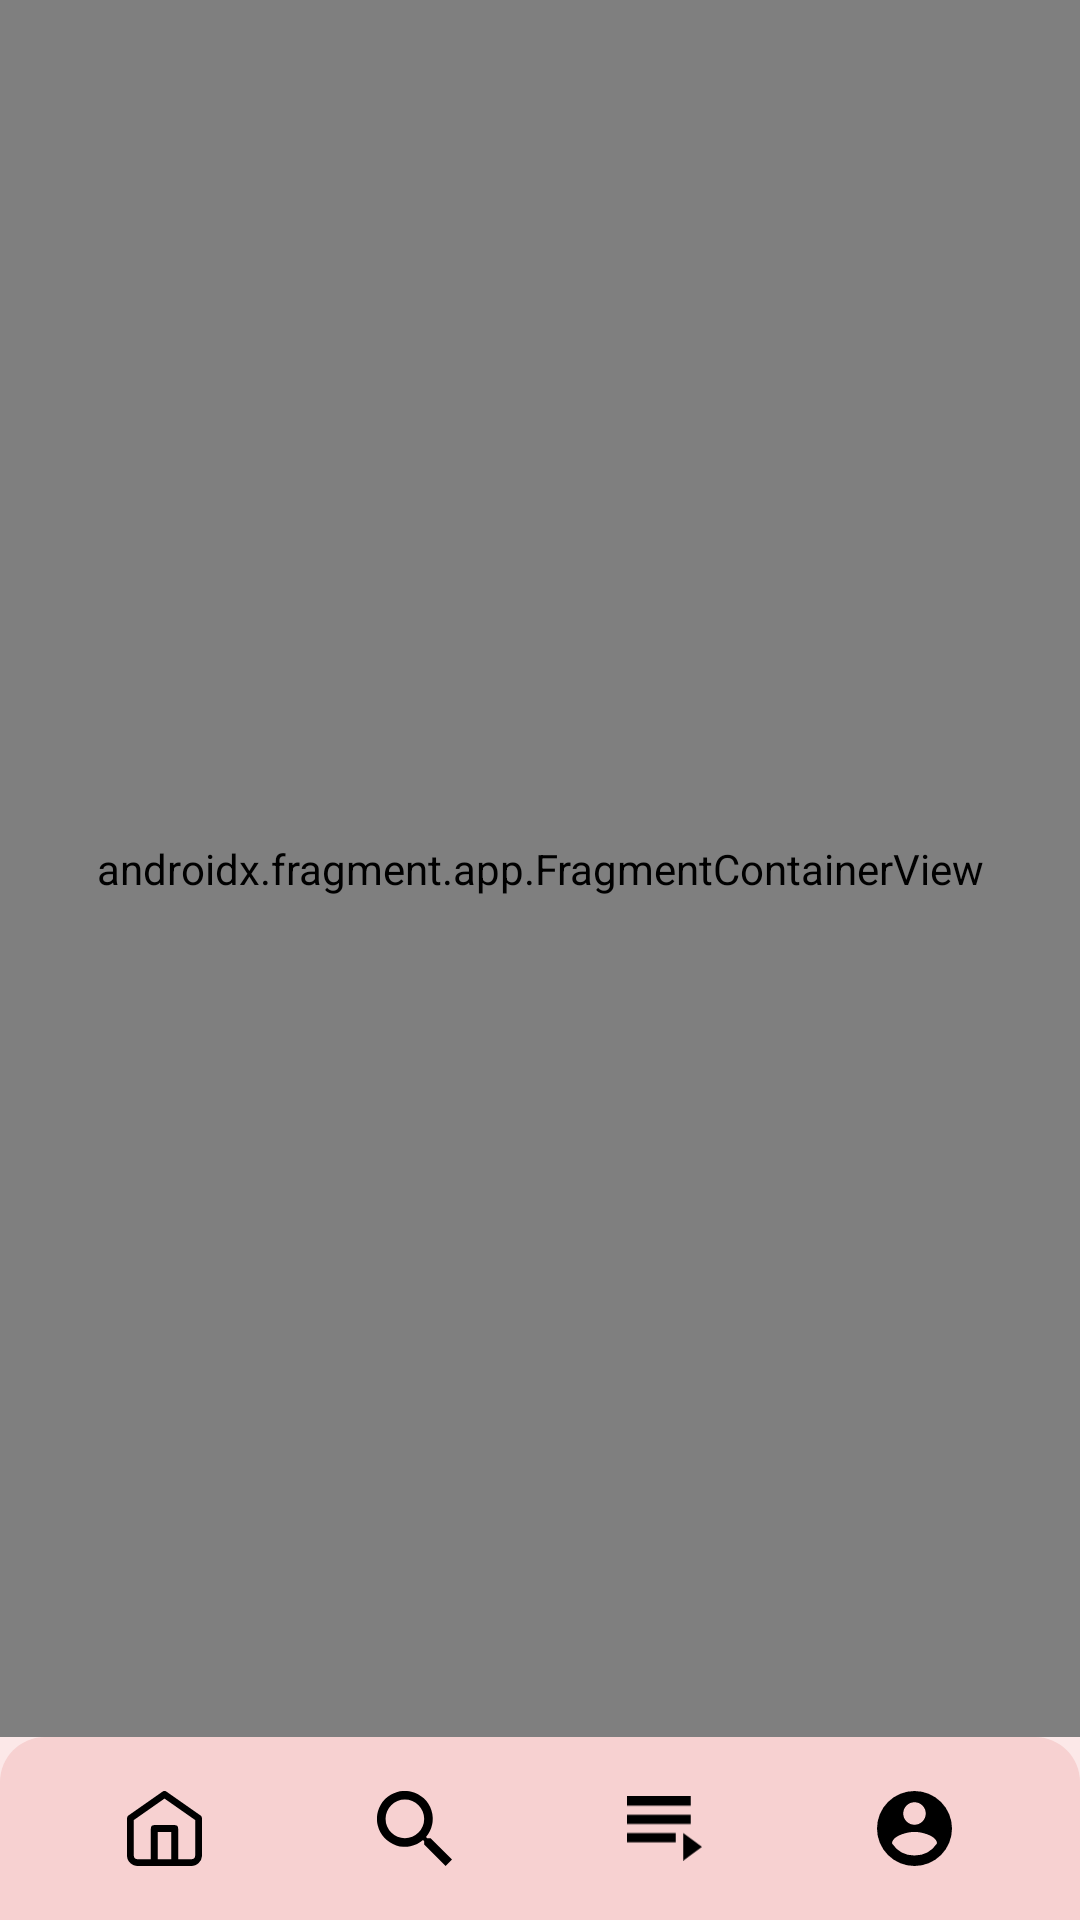

Here is an Android app screen rendered from its layout file. Give the layout XML and the strings, colors and styles it references.
<!-- AndroidManifest.xml: application theme Base.Theme.Playlist -->
<!-- res/layout/activity_user.xml -->
<?xml version="1.0" encoding="utf-8"?>
<LinearLayout xmlns:android="http://schemas.android.com/apk/res/android"
    xmlns:app="http://schemas.android.com/apk/res-auto"
    android:layout_width="match_parent"
    android:layout_height="match_parent"
    android:orientation="vertical">

    
    <androidx.fragment.app.FragmentContainerView
        android:id="@+id/nav_host_fragment"
        android:name="androidx.navigation.fragment.NavHostFragment"
        android:layout_width="match_parent"
        android:layout_height="0dp"
        android:layout_weight="1"
        app:navGraph="@navigation/nav_graph"
        app:defaultNavHost="true"/>

    
    <LinearLayout
        android:id="@+id/bottomNavBar"
        android:layout_width="match_parent"
        android:layout_height="wrap_content"
        android:orientation="horizontal"
        android:padding="1dp"
        android:background="@drawable/bottom_nav_bar_shape">

        <Space android:layout_width="0dp" android:layout_height="wrap_content" android:layout_weight="1" />

        <LinearLayout android:id="@+id/nav_home" android:layout_width="wrap_content" android:layout_height="wrap_content"
            android:background="@drawable/nav_item_ripple" android:clickable="true" android:focusable="true"
            android:padding="10dp" android:elevation="3dp" android:layout_margin="7dp" android:gravity="center">
            <ImageView android:layout_width="25dp" android:layout_height="25dp" android:src="@drawable/icon_home"/>
        </LinearLayout>

        <Space android:layout_width="0dp" android:layout_height="wrap_content" android:layout_weight="1" />

        <LinearLayout android:id="@+id/nav_search" android:layout_width="wrap_content" android:layout_height="wrap_content"
            android:background="@drawable/nav_item_ripple" android:clickable="true" android:focusable="true"
            android:padding="10dp" android:elevation="3dp" android:layout_margin="7dp" android:gravity="center">
            <ImageView android:layout_width="25dp" android:layout_height="25dp" android:src="@drawable/icon_search"/>
        </LinearLayout>

        <Space android:layout_width="0dp" android:layout_height="wrap_content" android:layout_weight="1" />

        <LinearLayout android:id="@+id/nav_playlist" android:layout_width="wrap_content" android:layout_height="wrap_content"
            android:background="@drawable/nav_item_ripple" android:clickable="true" android:focusable="true"
            android:padding="10dp" android:elevation="3dp" android:layout_margin="7dp" android:gravity="center">
            <ImageView android:layout_width="25dp" android:layout_height="25dp" android:src="@drawable/icon_playlist"/>
        </LinearLayout>

        <Space android:layout_width="0dp" android:layout_height="wrap_content" android:layout_weight="1" />

        <LinearLayout android:id="@+id/nav_account" android:layout_width="wrap_content" android:layout_height="wrap_content"
            android:background="@drawable/nav_item_ripple" android:clickable="true" android:focusable="true"
            android:padding="10dp" android:elevation="3dp" android:layout_margin="7dp" android:gravity="center">
            <ImageView android:layout_width="25dp" android:layout_height="25dp" android:src="@drawable/icon_account"/>
        </LinearLayout>

        <Space android:layout_width="0dp" android:layout_height="wrap_content" android:layout_weight="1" />

    </LinearLayout>

</LinearLayout>
<!-- resources referenced by this layout -->
<resources>
  <!-- drawable bottom_nav_bar_shape (drawable) -->
  <?xml version="1.0" encoding="utf-8"?>
  <shape xmlns:android="http://schemas.android.com/apk/res/android"
      android:shape="rectangle">
  
      <corners android:topLeftRadius="15dp" android:topRightRadius="15dp"/>
  
      <solid android:color= '@color/pink3' />
  
  </shape>
  <!-- drawable icon_account (drawable) -->
  <vector xmlns:android="http://schemas.android.com/apk/res/android"
      android:width="30dp"
      android:height="30dp"
      android:viewportWidth="30"
      android:viewportHeight="30">
    <path
        android:fillColor="#FF000000"
        android:pathData="M15,0A15,15 0,1 0,30 15,15.005 15.005,0 0,0 15,0ZM15,4.5A4.5,4.5 0,1 1,10.5 9,4.494 4.494,0 0,1 15,4.5ZM15,25.8a10.8,10.8 0,0 1,-9 -4.83c0.045,-2.985 6,-4.62 9,-4.62s8.955,1.635 9,4.62a10.8,10.8 0,0 1,-9 4.83Z"/>
  </vector>
  <!-- drawable icon_playlist (drawable) -->
  <vector xmlns:android="http://schemas.android.com/apk/res/android"
      android:width="35dp"
      android:height="30dp"
      android:viewportWidth="35"
      android:viewportHeight="30">
    <path
        android:fillColor="#FF000000"
        android:pathData="M29.75,8.571L0,8.571v4.286L29.75,12.857ZM29.75,-0L0,-0v4.286L29.75,4.286ZM0,21.429L22.75,21.429L22.75,17.143L0,17.143ZM26.25,17.143L26.25,30L35,23.571Z"/>
  </vector>
  <!-- drawable icon_search (drawable) -->
  <vector xmlns:android="http://schemas.android.com/apk/res/android"
      android:width="30dp"
      android:height="30dp"
      android:viewportWidth="30"
      android:viewportHeight="30">
    <path
        android:fillColor="#FF000000"
        android:pathData="M21.441,18.868L20.086,18.868l-0.48,-0.463a11.166,11.166 0,1 0,-1.2 1.2l0.463,0.48v1.355L27.444,30 30,27.444ZM11.149,18.868a7.719,7.719 0,1 1,7.719 -7.719A7.708,7.708 0,0 1,11.149 18.868Z"/>
  </vector>
  <!-- drawable nav_item_ripple (drawable) -->
  <?xml version="1.0" encoding="utf-8"?>
  <ripple xmlns:android="http://schemas.android.com/apk/res/android"
      android:color="@color/pink3">
      <item android:drawable="@drawable/bottom_nav_item_background"/>
  </ripple>
  <style name="Base.Theme.Playlist" parent="Theme.Material3.DayNight.NoActionBar">
          
           <item name="colorPrimary">@color/pink3</item>
           <item name="colorOnPrimarySurface">@color/pink2</item>
          <item name="colorAccent">@color/pink4</item>
          <item name="colorOnPrimary">@color/pink2</item>
  
  
          <item name="android:textColorPrimary">@color/black</item>
          <item name="android:windowBackground">@color/pink2</item>
          <item name="android:windowSplashScreenBackground">@color/pink2</item>
          <item name="android:windowSplashScreenAnimatedIcon">@drawable/avd_anim</item>
          <item name="android:statusBarColor">@color/pink2</item>
          <item name="android:navigationBarColor">@color/pink3</item>
      </style>
  <color name="pink3">#F7D1D1</color>
  <!-- drawable bottom_nav_item_background (drawable) -->
  <?xml version="1.0" encoding="utf-8"?>
  <selector xmlns:android="http://schemas.android.com/apk/res/android">
      
      <item android:state_selected="true" android:drawable="@drawable/rounded_border" />
      
      <item android:drawable="@android:color/transparent" />
  </selector>
  <color name="pink2">#FCE8E8</color>
  <color name="pink4">#E96F6F</color>
  <color name="black">#FF000000</color>
  <!-- drawable rounded_border (drawable) -->
  <?xml version="1.0" encoding="utf-8"?>
  <shape xmlns:android="http://schemas.android.com/apk/res/android"
      android:shape="rectangle">
  
      <corners android:radius="15dp"/> 
      <solid android:color= '@color/pink2' /> 
  
  </shape>
</resources>
